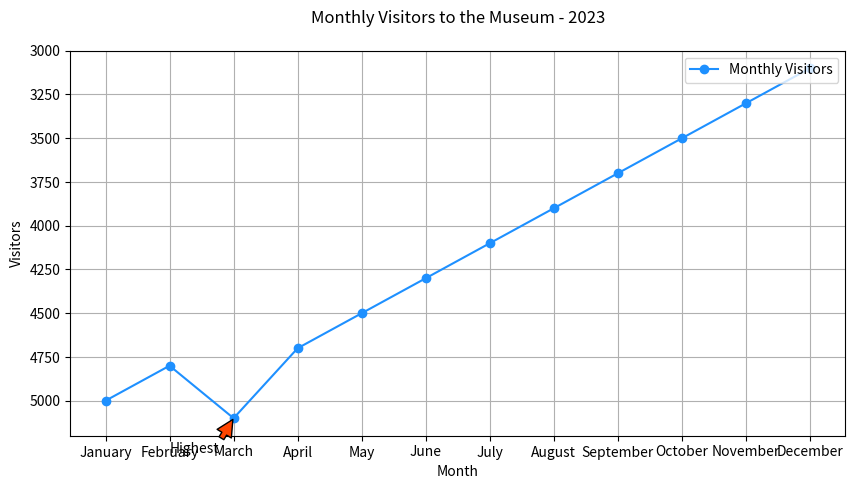

Write the Python code that produced this figure.

import matplotlib.pyplot as plt

months = ["January", "February", "March", "April", "May", "June", "July",
          "August", "September", "October", "November", "December"]
visitors = [5000, 4800, 5100, 4700, 4500, 4300, 4100, 3900, 3700, 3500, 3300, 3100]

plt.figure(figsize=(10, 5))
plt.plot(months, visitors, marker='o', color='#1E90FF', label='Monthly Visitors')  

plt.annotate('Highest', xy=('March', 5100), xytext=('February', 5300),
             arrowprops=dict(facecolor='#FF4500', shrink=0.05))

plt.xlabel('Month')
plt.ylabel('Visitors')
plt.title('Monthly Visitors to the Museum - 2023', pad=20)
plt.legend(loc='upper right')
plt.grid(True)
plt.gca().invert_yaxis()

plt.show()